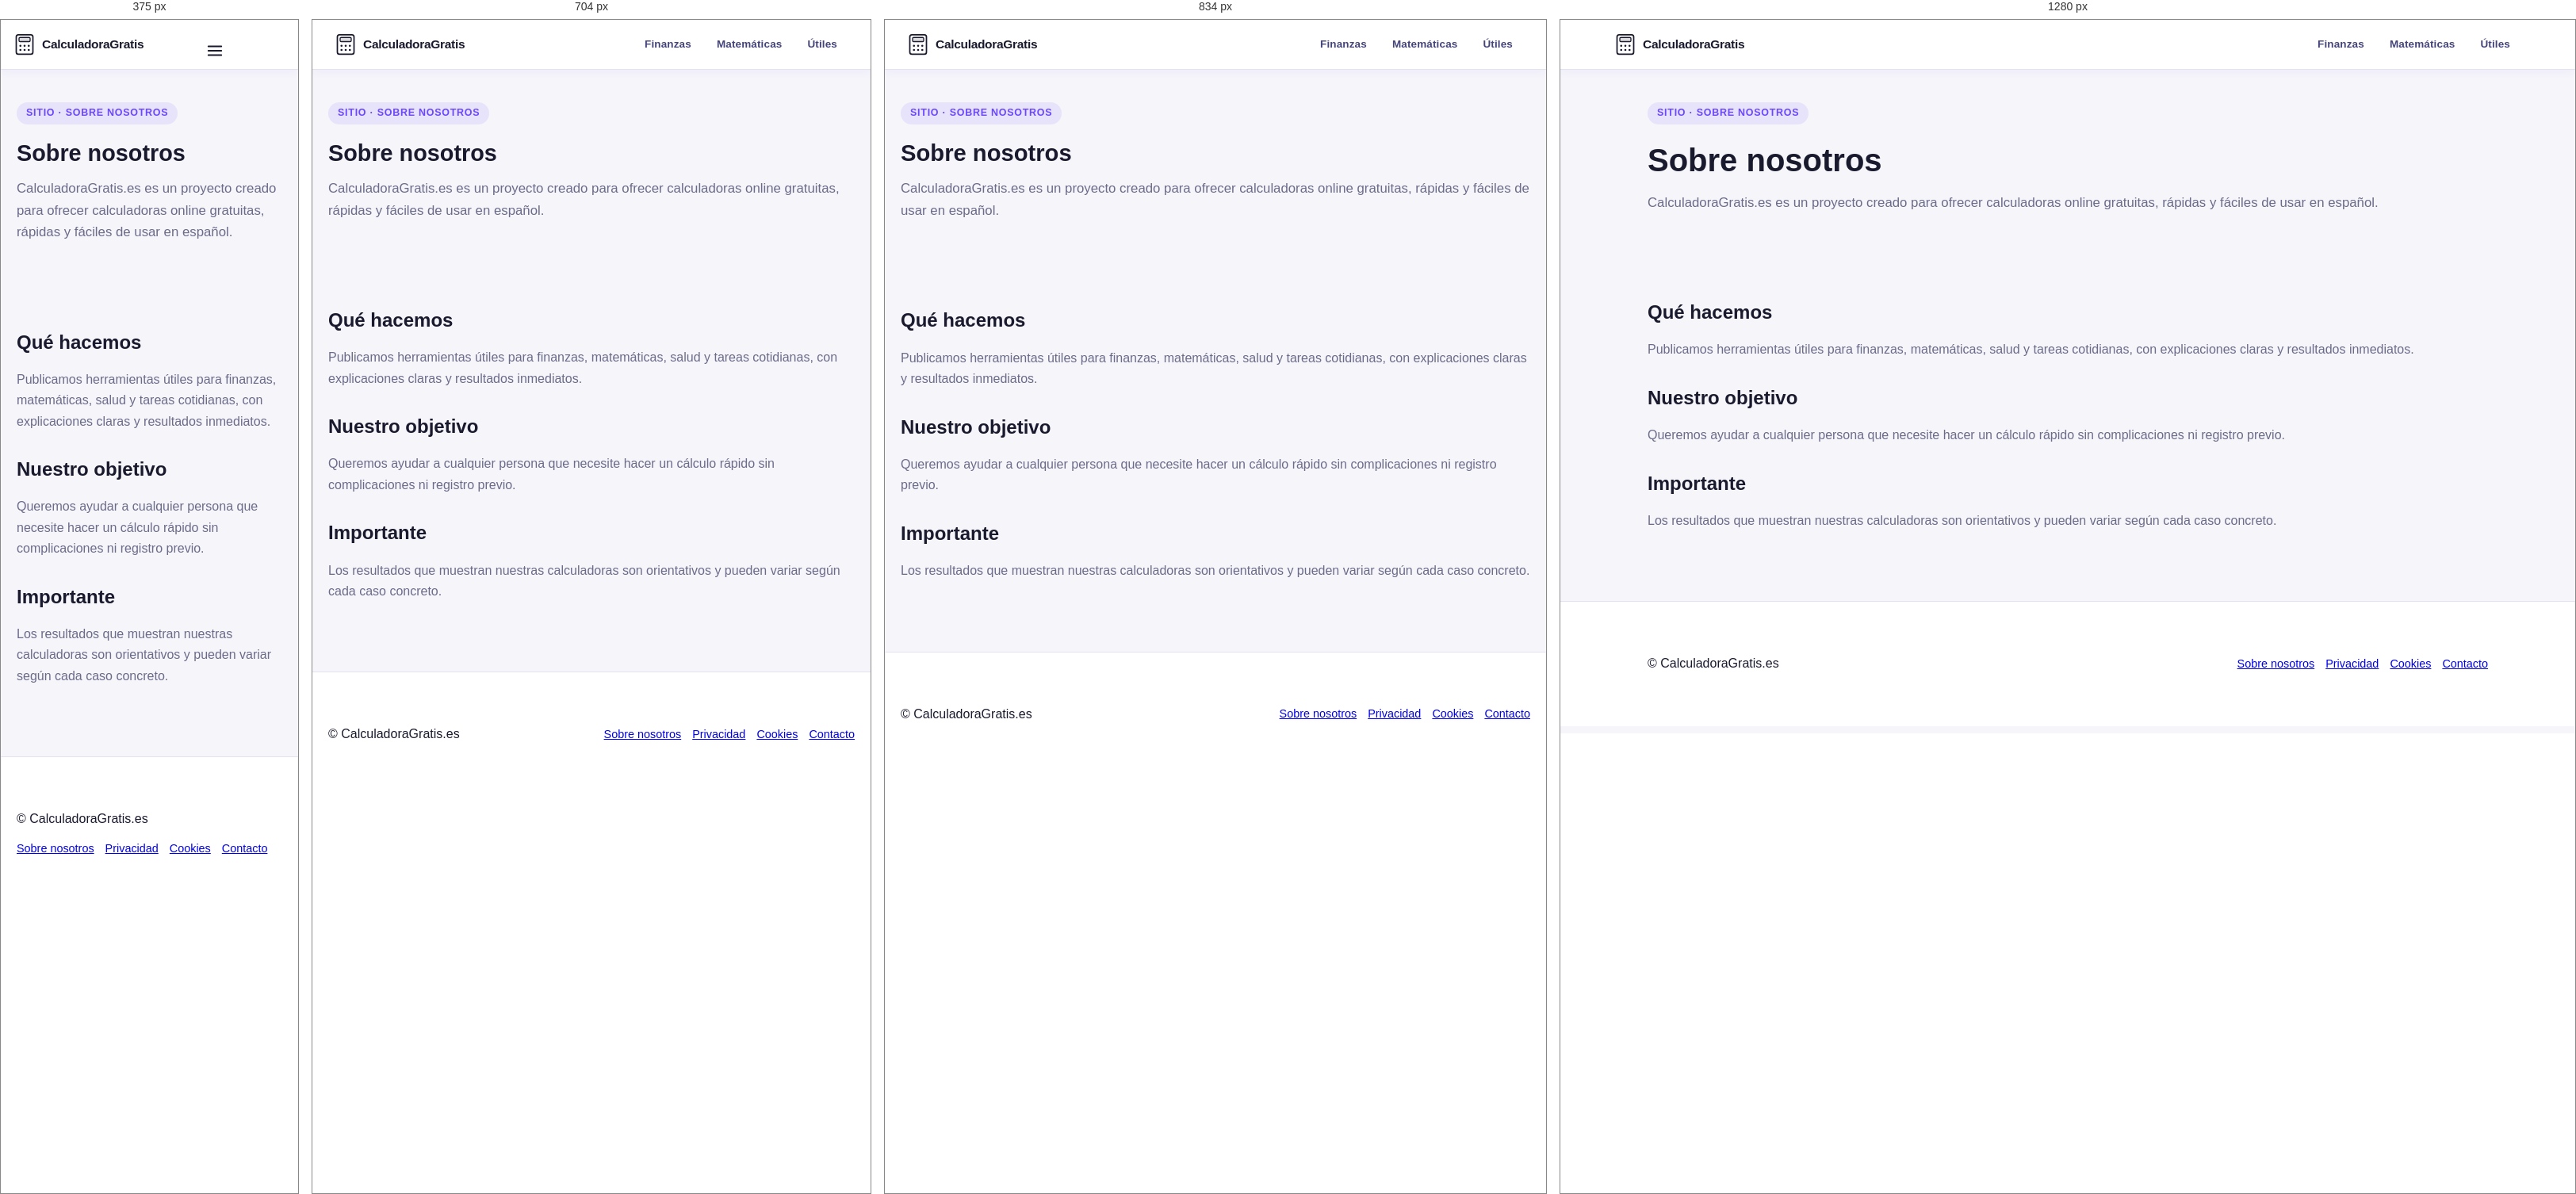
Rendered at 375 px, 704 px, 834 px and 1280 px, left to right.

<!-- file: sobre-nosotros.html -->
<!-- autor: Gemma Ramo | copyright g@ramo | v1 -->
<!DOCTYPE html>
<html lang="es">
<head>
<!-- Consent Mode v2 (RGPD / CMP) — antes de Google tag y AdSense -->
<script>
window.dataLayer = window.dataLayer || [];
function gtag(){dataLayer.push(arguments);}
gtag('consent', 'default', {
  'ad_storage': 'denied',
  'ad_user_data': 'denied',
  'ad_personalization': 'denied',
  'analytics_storage': 'denied',
  'functionality_storage': 'granted',
  'security_storage': 'granted',
  'wait_for_update': 500
});
</script>
<!-- Google tag (gtag.js) -->
<script async src="https://www.googletagmanager.com/gtag/js?id=G-G7RFPVXL2P"></script>
<script>
  gtag('js', new Date());
  gtag('config', 'G-G7RFPVXL2P', { 'anonymize_ip': true });
</script>
<link rel="stylesheet" href="cookie-consent.css?v=1">
  <meta charset="UTF-8">
  <meta name="viewport" content="width=device-width, initial-scale=1">
  <title>Sobre nosotros | CalculadoraGratis.es</title>
  <meta name="description" content="Conoce CalculadoraGratis.es, un proyecto con calculadoras online gratuitas, rápidas y fáciles de usar en español.">
  <link rel="stylesheet" href="./style.css?v=2">
  <style>
  #scroll-top-btn{position:fixed;right:18px;bottom:22px;z-index:60;width:48px;height:48px;padding:0;border:none;border-radius:50%;background:linear-gradient(145deg,#4a00e0,#2563d4);color:#fff;cursor:pointer;box-shadow:0 4px 18px rgba(37,99,212,0.45);transition:opacity .25s ease,transform .2s ease;opacity:0;visibility:hidden;pointer-events:none;-webkit-tap-highlight-color:transparent}
  #scroll-top-btn.is-visible{opacity:1;visibility:visible;pointer-events:auto}
  #scroll-top-btn:hover{transform:translateY(-2px)}
  #scroll-top-btn:focus-visible{outline:2px solid #fff;outline-offset:3px}
  </style>
<script async src="https://pagead2.googlesyndication.com/pagead/js/adsbygoogle.js?client=ca-pub-3169679880917158"
crossorigin="anonymous"></script>
</head>
<body>

  <header class="site-header">
  <div class="hdr wrap">

    <a href="index.html" class="logo">
      <svg xmlns="http://www.w3.org/2000/svg" width="28" height="28" viewBox="0 0 32 32" fill="none" stroke="currentColor" stroke-width="2" stroke-linecap="round" stroke-linejoin="round" aria-hidden="true" style="vertical-align:middle;margin-right:8px"><rect x="4" y="2" width="24" height="28" rx="3"/><rect x="8" y="6" width="16" height="6" rx="1.5" stroke-width="1.5" fill="currentColor" fill-opacity="0.15"/><circle cx="10" cy="18" r="1.5" fill="currentColor" stroke="none"/><circle cx="16" cy="18" r="1.5" fill="currentColor" stroke="none"/><circle cx="22" cy="18" r="1.5" fill="currentColor" stroke="none"/><circle cx="10" cy="24" r="1.5" fill="currentColor" stroke="none"/><circle cx="16" cy="24" r="1.5" fill="currentColor" stroke="none"/><circle cx="22" cy="24" r="1.5" fill="currentColor" stroke="none"/></svg>CalculadoraGratis
    </a>

    <button class="nav-toggle" id="navToggle" aria-label="Abrir menú" aria-expanded="false" aria-controls="mainNav">
      <svg id="iconMenu" xmlns="http://www.w3.org/2000/svg" width="22" height="22" viewBox="0 0 24 24" fill="none" stroke="currentColor" stroke-width="2" stroke-linecap="round" stroke-linejoin="round" aria-hidden="true"><line x1="3" y1="6" x2="21" y2="6"/><line x1="3" y1="12" x2="21" y2="12"/><line x1="3" y1="18" x2="21" y2="18"/></svg>
      <svg id="iconClose" xmlns="http://www.w3.org/2000/svg" width="22" height="22" viewBox="0 0 24 24" fill="none" stroke="currentColor" stroke-width="2" stroke-linecap="round" stroke-linejoin="round" aria-hidden="true" style="display:none"><line x1="18" y1="6" x2="6" y2="18"/><line x1="6" y1="6" x2="18" y2="18"/></svg>
    </button>

    <nav class="nav" id="mainNav" aria-label="Navegación principal">
      <a href="index.html#finanzas">Finanzas</a>
      <a href="index.html#matematicas">Matemáticas</a>
      <a href="index.html#utiles">Útiles</a>
    </nav>

  </div>
</header>

<section class="hero wrap">
  <span class="badge">Sitio · Sobre nosotros</span>
  <h1>Sobre nosotros</h1>
  <p>CalculadoraGratis.es es un proyecto creado para ofrecer calculadoras online gratuitas, rápidas y fáciles de usar en español.</p>
</section>

  <main>

    <h2>Qué hacemos</h2>
    <p>Publicamos herramientas útiles para finanzas, matemáticas, salud y tareas cotidianas, con explicaciones claras y resultados inmediatos.</p>

    <h2>Nuestro objetivo</h2>
    <p>Queremos ayudar a cualquier persona que necesite hacer un cálculo rápido sin complicaciones ni registro previo.</p>

    <h2>Importante</h2>
    <p>Los resultados que muestran nuestras calculadoras son orientativos y pueden variar según cada caso concreto.</p>
  </main>

<button type="button" id="scroll-top-btn" aria-label="Volver arriba" title="Volver arriba">
  <svg xmlns="http://www.w3.org/2000/svg" width="22" height="22" viewBox="0 0 24 24" fill="none" stroke="currentColor" stroke-width="2.2" stroke-linecap="round" stroke-linejoin="round" aria-hidden="true"><path d="m18 15-6-6-6 6"/></svg>
</button>

<footer class="ft">
  <div class="wrap" style="display:flex;flex-wrap:wrap;justify-content:space-between;align-items:center;gap:12px">
    
    <p style="margin:0">
      © <span id="year"></span> CalculadoraGratis.es
    </p>

    <nav style="display:flex;flex-wrap:wrap;gap:14px;font-size:.9rem">
      <a href="sobre-nosotros.html">Sobre nosotros</a>
      <a href="politica-privacidad.html">Privacidad</a>
      <a href="politica-cookies.html">Cookies</a>
      <a href="contacto.html">Contacto</a>
    </nav>

  </div>
</footer>

<script>
(function () {
  var y = document.getElementById("year");
  if (y) y.textContent = new Date().getFullYear();
})();
(function () {
  var btn = document.getElementById("scroll-top-btn");
  if (!btn) return;
  function toggle() {
    if (window.scrollY > Math.min(420, window.innerHeight * 0.85)) btn.classList.add("is-visible");
    else btn.classList.remove("is-visible");
  }
  toggle();
  window.addEventListener("scroll", toggle, { passive: true });
  btn.addEventListener("click", function () {
    window.scrollTo({ top: 0, behavior: "smooth" });
  });
})();
</script>
<script>
(function(){
  var toggle=document.getElementById('navToggle');
  var nav=document.getElementById('mainNav');
  var iconMenu=document.getElementById('iconMenu');
  var iconClose=document.getElementById('iconClose');
  if(!toggle||!nav)return;
  toggle.addEventListener('click',function(){
    var isOpen=nav.classList.toggle('open');
    toggle.setAttribute('aria-expanded',isOpen?'true':'false');
    iconMenu.style.display=isOpen?'none':'';
    iconClose.style.display=isOpen?'':'none';
  });
  nav.querySelectorAll('a').forEach(function(a){
    a.addEventListener('click',function(){
      nav.classList.remove('open');
      toggle.setAttribute('aria-expanded','false');
      iconMenu.style.display='';
      iconClose.style.display='none';
    });
  });
})();
</script>

<script src="cookie-consent.js?v=1" defer></script>
</body>
</html>


/* @media block from cookie-consent.css */
@media (min-width: 640px) {
  .cg-cookie-inner {
    border-radius: 14px;
    margin-bottom: 12px;
  }
}

/* @media block from cookie-consent.css */
@media (min-width: 480px) {
  body.cg-cookie-open #scroll-top-btn {
    bottom: 200px;
  }
}

/* @media block from style.css */
@media (max-width: 640px) {
  .hdr {
    padding: 0 16px;
  }

  .nav-toggle {
    display: flex;
    align-items: center;
    justify-content: center;
  }

  .nav {
    display: none;
    position: absolute;
    top: 62px;
    left: 0;
    right: 0;
    flex-direction: column;
    align-items: stretch;
    gap: 4px;
    padding: 12px 16px 16px;
    background: rgba(15, 8, 40, 0.97);
    backdrop-filter: blur(18px);
    -webkit-backdrop-filter: blur(18px);
    border-bottom: 1px solid rgba(255, 255, 255, 0.1);
    box-shadow: 0 8px 24px rgba(0, 0, 0, 0.3);
  }

  .nav.open {
    display: flex;
  }

  .nav a {
    padding: 12px 16px;
    border-radius: 10px;
    font-size: 15px;
    color: rgba(255, 255, 255, 0.88);
  }

  .nav a:hover {
    background: rgba(255, 255, 255, 0.1);
    color: #fff;
  }

  body:not(.home) .nav,
  body.home.past-hero .nav {
    background: rgba(255, 255, 255, 0.98);
    border-bottom: 1px solid #e2e2f0;
    box-shadow: 0 8px 24px rgba(108, 71, 255, 0.08);
  }

  body:not(.home) .nav a,
  body.home.past-hero .nav a {
    color: #1a1a2e;
  }

  body:not(.home) .nav a:hover,
  body.home.past-hero .nav a:hover {
    background: rgba(108, 71, 255, 0.08);
    color: #6c47ff;
  }
}

/* @media block from style.css */
@media (max-width: 900px) {
  .grid-cards {
    grid-template-columns: repeat(2, 1fr);
  }
}

/* @media block from style.css */
@media (max-width: 600px) {
  .grid-cards {
    grid-template-columns: 1fr;
  }
}

/* @media block from style.css */
@media (max-width: 768px) {
  .footer-inner {
    flex-direction: column;
    gap: 10px;
    text-align: center;
  }
}

/* @media block from style.css */
@media (max-width: 600px) {
  .hero-top h1 {
    font-size: 1.6rem;
  }
}

/* @media block from style.css */
@media (max-width: 768px){
  .calc-layout{
    grid-template-columns: 1fr !important;
    gap:16px;
  }

  .calc-layout .ccard:last-child{
    position: static;
    top: auto;
  }
}

/* @media block from style.css */
@media (max-width: 768px) {
  body:has(.hero-top) .hero-top {
    background-attachment: scroll;
  }
}

/* @media block from style.css */
@media (max-width: 640px) {
  .hero-top {
    padding-top: 1.8rem !important;
    padding-bottom: 2.2rem !important;
  }

  body.home .hero-top {
    padding-top: calc(62px + 1.8rem) !important;
  }

  .hero-title {
    margin-top: 0 !important;
  }

  .hero-icon {
    margin-top: 0 !important;
  }
}